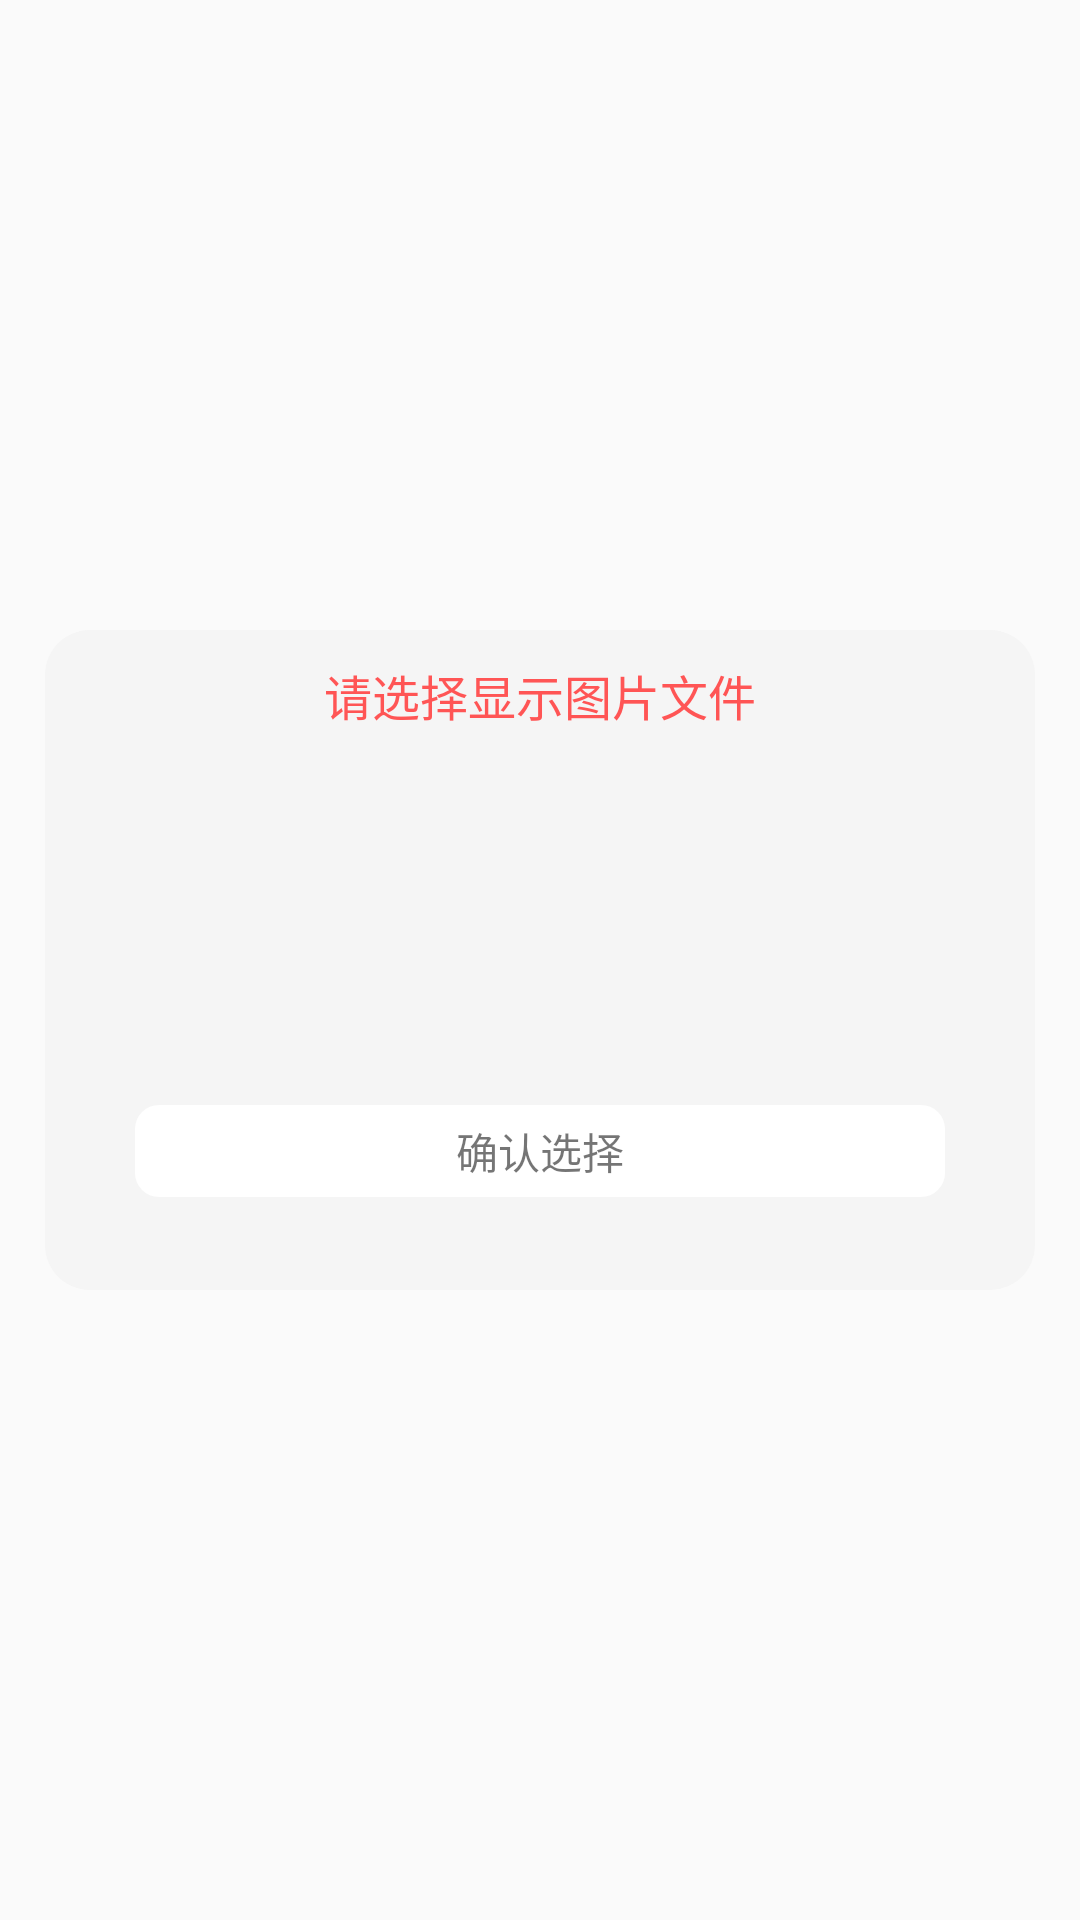

Reconstruct the res/layout file that produces this screen, plus the resources it refers to.
<!-- AndroidManifest.xml: application theme AppTheme -->
<!-- res/layout/add_picture_catagory_dialog.xml -->
<?xml version="1.0" encoding="utf-8"?>
<LinearLayout
    xmlns:android="http://schemas.android.com/apk/res/android" android:layout_width="match_parent"
    android:layout_height="match_parent"
    android:gravity="center"
    >


    <RelativeLayout
        android:layout_width="match_parent"
        android:layout_height="220dp"
        android:layout_marginLeft="15dp"
        android:layout_marginRight="15dp"
        android:background="@drawable/classify_detail_act_text_shape"
        >

        <TextView
            android:id="@+id/add_picture_tital"
            android:layout_width="match_parent"
            android:layout_height="wrap_content"
            android:textSize="16sp"
            android:textColor="#ff5555"
            android:text="请选择显示图片文件"
            android:gravity="center"
            android:layout_marginTop="10dp"
            />


        <android.support.v7.widget.RecyclerView
            android:id="@+id/add_picture_recyclerview"
            android:layout_width="match_parent"
            android:layout_height="100dp"
            android:layout_below="@id/add_picture_tital"
            android:layout_marginTop="10dp"
            android:layout_marginLeft="30dp"
            android:layout_marginRight="30dp"
            />

        <TextView
            android:id="@+id/add_picture_arrify"
            android:layout_width="match_parent"
            android:layout_height="wrap_content"
            android:textSize="14sp"
            android:text="确认选择"
            android:gravity="center"
            android:layout_below="@+id/add_picture_recyclerview"
            android:layout_marginTop="15dp"
            android:paddingTop="5dp"
            android:paddingBottom="5dp"
            android:layout_marginLeft="30dp"
            android:layout_marginRight="30dp"
            android:background="@drawable/add_picture_arrify_shape"
            />

    </RelativeLayout>

</LinearLayout>
<!-- resources referenced by this layout -->
<resources>
  <!-- drawable add_picture_arrify_shape (drawable) -->
  <?xml version="1.0" encoding="utf-8"?>
  <shape xmlns:android="http://schemas.android.com/apk/res/android"
      android:shape="rectangle"
      >
  
      <corners android:radius="8dp"/>
      <solid android:color="#ffffff"/>
  
  
  </shape>
  <!-- drawable classify_detail_act_text_shape (drawable) -->
  <?xml version="1.0" encoding="utf-8"?>
  <shape xmlns:android="http://schemas.android.com/apk/res/android"
      android:shape="rectangle"
      >
  
      <corners android:radius="15dp"/>
      <solid android:color="#f5f5f5"/>
  
  </shape>
  <style name="AppTheme" parent="Theme.AppCompat.Light.DarkActionBar">
          
          <item name="colorPrimary">@color/colorPrimary</item>
          <item name="colorPrimaryDark">@color/colorPrimaryDark</item>
          <item name="colorAccent">@color/colorAccent</item>
      </style>
  <!-- not gathered from this repository: default colours our renderer supplied (Android Studio template values) -->
  <color name="colorPrimary">#FF6200EE</color>
  <color name="colorPrimaryDark">#FF3700B3</color>
  <color name="colorAccent">#FF03DAC5</color>
</resources>
